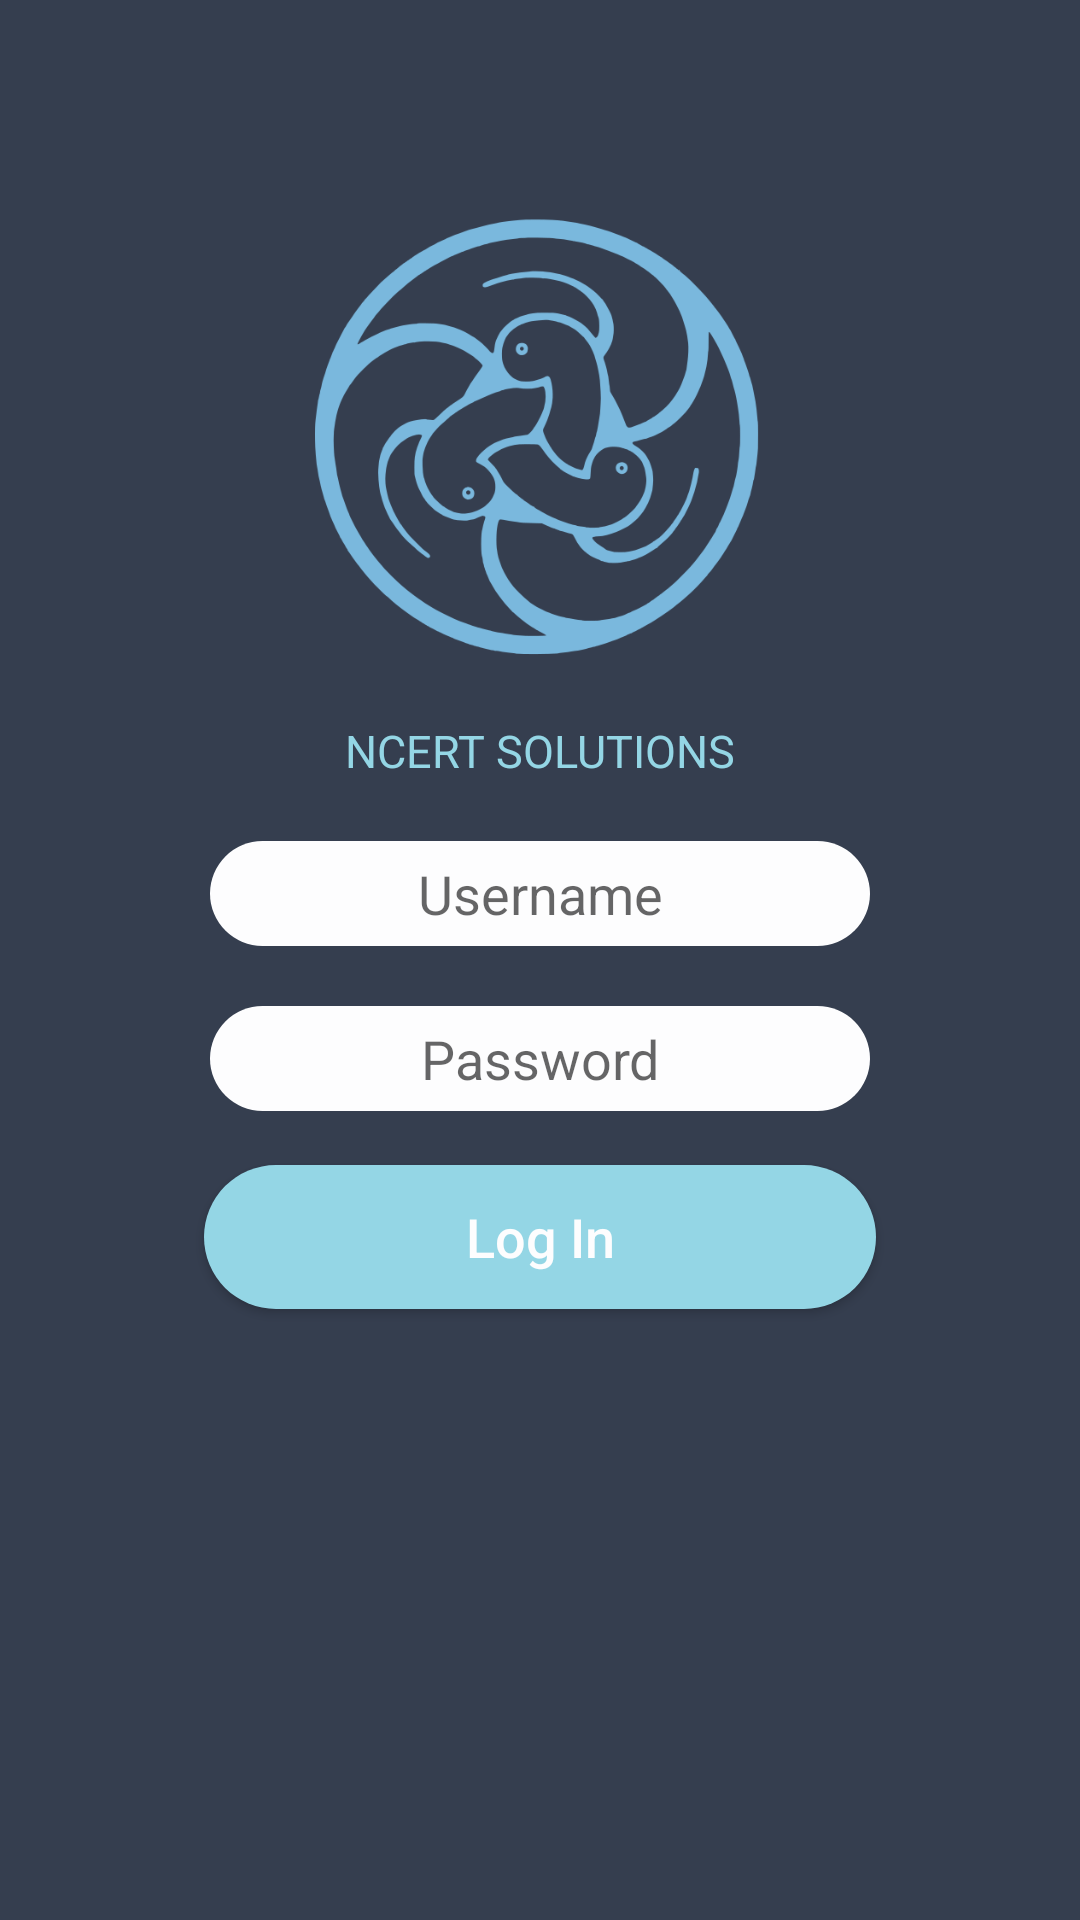

Android layout source for this screen:
<!-- AndroidManifest.xml: application theme AppTheme -->
<!-- res/layout/login.xml -->
<RelativeLayout xmlns:android="http://schemas.android.com/apk/res/android"
    xmlns:tools="http://schemas.android.com/tools"
    android:layout_width="match_parent"
    android:layout_height="match_parent"
    android:id="@+id/Rlogin"
    xmlns:app="http://schemas.android.com/apk/res-auto"
    android:background="@color/colorPrimaryDark"
    tools:context="com.goo_dev.ncertsolutionsfree.LOGIN$PlaceholderFragment">

    <LinearLayout
        android:id="@+id/lin_lay"
        android:layout_width="match_parent"
        android:layout_height="wrap_content"
        android:layout_below="@+id/appbar"
        android:orientation="vertical"
        android:layout_margin="60dp">

        <ImageView
            android:id="@+id/app_loogo"
            android:layout_width="150dp"
            android:layout_height="150dp"
            android:layout_gravity="center"
            android:layout_margin="10dp"
            app:srcCompat="@drawable/app_logo" />

        <TextView
            android:id="@+id/textView"
            android:layout_width="match_parent"
            android:layout_height="wrap_content"
            android:layout_margin="10dp"
            android:gravity="center"
            android:text="NCERT SOLUTIONS"
            android:textColor="@color/text"
            android:textSize="15dp" />

        <EditText
            android:id="@+id/editUsername_login"
            style="@style/edit_Text"
            android:layout_margin="10dp"
            android:hint="Username"
            android:inputType="textEmailAddress" />

        <EditText
            android:id="@+id/editPassword_login"
            style="@style/edit_Text"
            android:layout_margin="10dp"
            android:hint="Password"
            android:inputType="textPassword" />

        <Button
            android:id="@+id/button_login"
            style="@style/button_back"
            android:onClick="Login_Database"
            android:text="Log In" />


    </LinearLayout>

</RelativeLayout>
<!-- resources referenced by this layout -->
<resources>
  <color name="colorPrimaryDark">#353E4F</color>
  <color name="text">#94D6E5</color>
  <!-- drawable app_logo: jpg bitmap (drawable, 52183 bytes) -->
  <style name="button_back">
          <item name="android:background">@drawable/button_style</item>
          <item name="android:layout_width">match_parent</item>
          <item name="android:layout_height">wrap_content</item>
          <item name="android:layout_margin">8dp</item>
          <item name="android:textColor">#FDFDFE</item>
          <item name="android:textAllCaps">false</item>
          <item name="android:textSize">18sp</item>
      </style>
  <style name="edit_Text">
      <item name="android:gravity">center</item>
      <item name="android:background">@drawable/edit_text_background</item>
      <item name="android:layout_width">match_parent</item>
      <item name="android:layout_height">wrap_content</item>
      <item name="android:ems">10</item>
      <item name="android:layout_margin">8dp</item>
  </style>
  <style name="AppTheme" parent="Theme.AppCompat.Light.NoActionBar">
          
          <item name="colorPrimary">@color/colorPrimary</item>
          <item name="colorPrimaryDark">@color/colorPrimaryDark</item>
          <item name="colorAccent">@color/colorAccent</item>
      </style>
  <!-- drawable button_style (drawable) -->
  <?xml version="1.0" encoding="utf-8"?>
  <selector xmlns:android="http://schemas.android.com/apk/res/android">
      <item>
          <shape android:shape="rectangle">
              <solid android:color="#FDFDFE"></solid>
              <corners android:radius="50dp"></corners>
              <size android:height="25dp"></size>
              <gradient android:startColor="@color/text"
                  android:endColor="@color/text"></gradient>
          </shape>
      </item>
  </selector>
  <!-- drawable edit_text_background (drawable) -->
  <?xml version="1.0" encoding="utf-8"?>
      <selector xmlns:android="http://schemas.android.com/apk/res/android">
      <item>
          <shape android:shape="rectangle">
  <solid android:color="#FDFDFE"></solid>
              <corners android:radius="50dp"></corners>
              <size android:height="35dp"></size>
          </shape>
      </item>
  </selector>
  <color name="colorPrimary">#3F51B5</color>
  <color name="colorAccent">#FF4081</color>
</resources>
